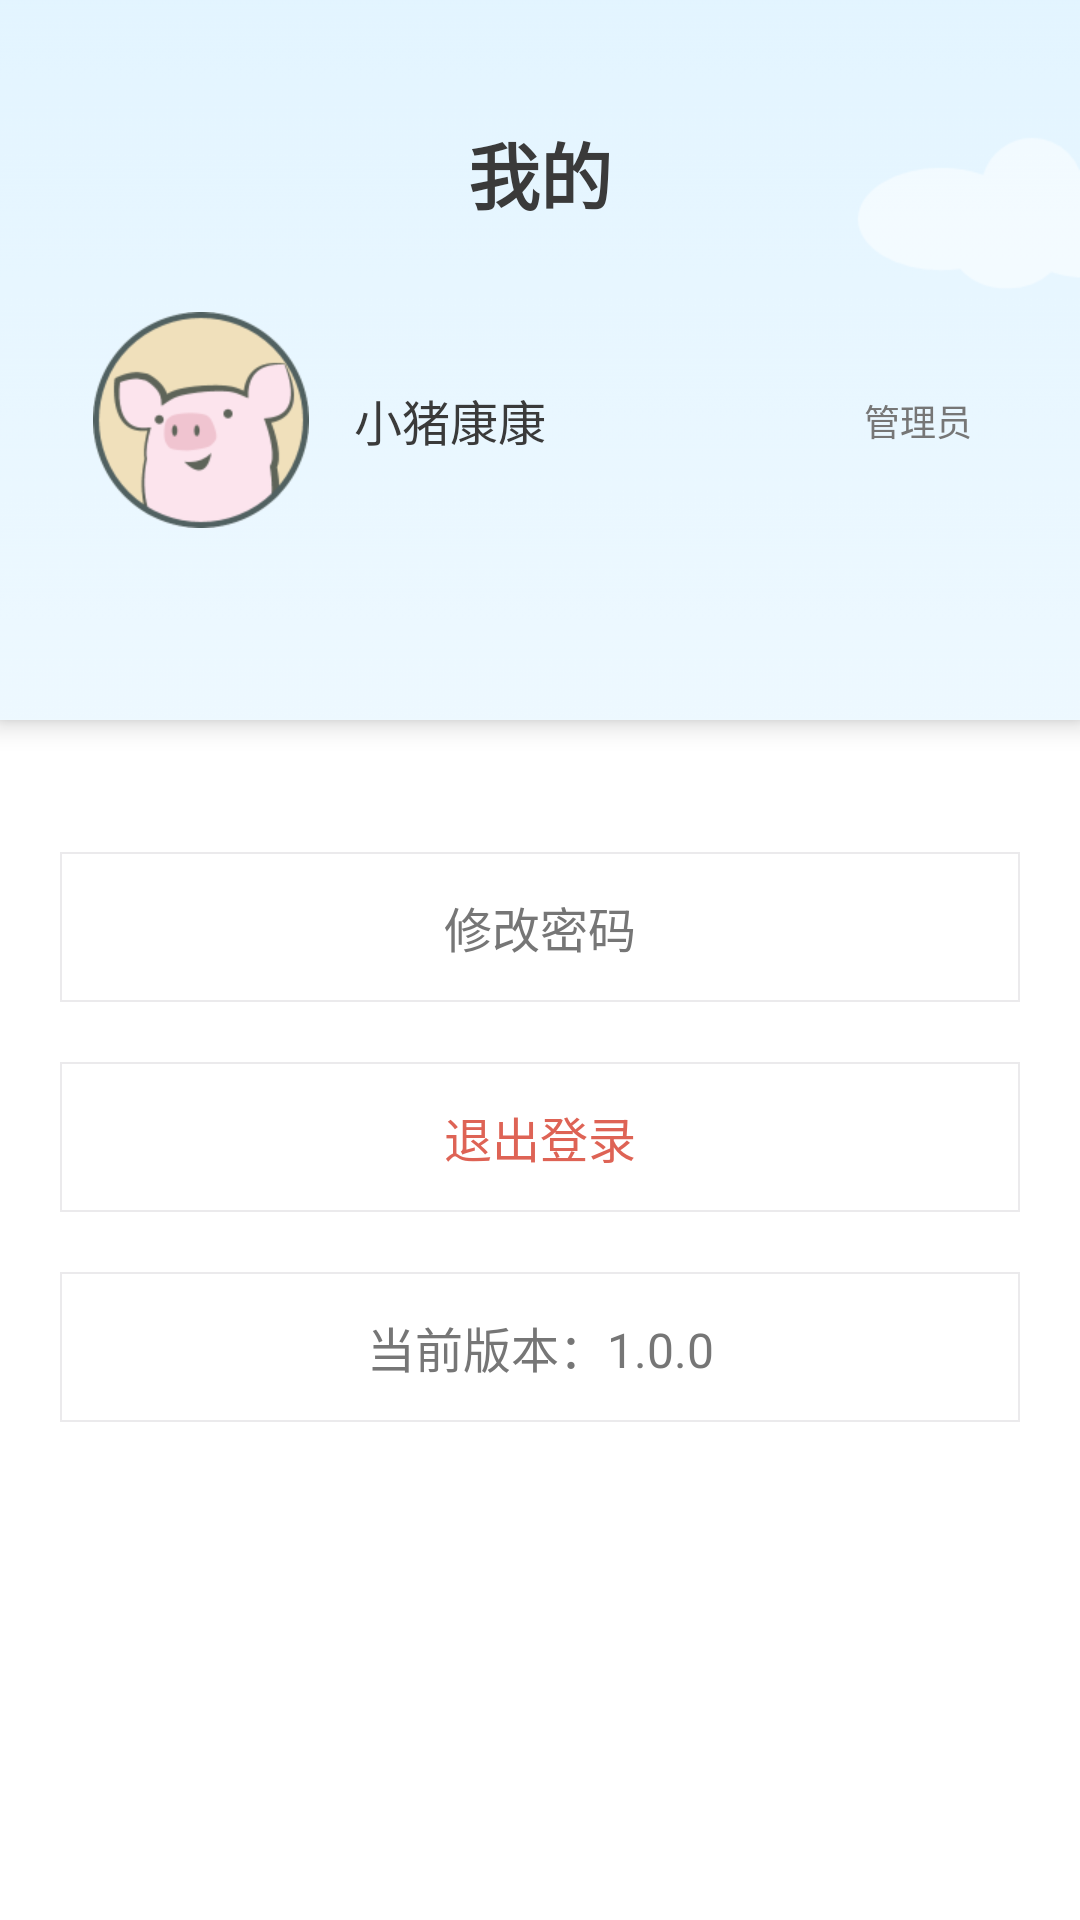

The Android layout XML behind this screen, and the referenced resources:
<!-- AndroidManifest.xml: application theme Theme.MyAppTheme -->
<!-- res/layout/fragment_main_user.xml -->
<?xml version="1.0" encoding="utf-8"?>
<androidx.constraintlayout.widget.ConstraintLayout
    xmlns:android="http://schemas.android.com/apk/res/android"
    xmlns:app="http://schemas.android.com/apk/res-auto"
    android:layout_width="match_parent"
    android:layout_height="match_parent"
    android:background="@android:color/white">
    <androidx.constraintlayout.widget.ConstraintLayout
        android:id="@+id/user_info"
        android:layout_width="0dp"
        android:layout_height="240dp"
        app:layout_constraintLeft_toLeftOf="parent"
        app:layout_constraintTop_toTopOf="parent"
        app:layout_constraintRight_toRightOf="parent"
        android:elevation="5dp"
        android:background="@android:color/white">

        <androidx.constraintlayout.utils.widget.ImageFilterView
            android:id="@+id/user_info_bg"
            android:layout_width="0dp"
            android:layout_height="0dp"
            app:layout_constraintLeft_toLeftOf="parent"
            app:layout_constraintTop_toTopOf="parent"
            app:layout_constraintRight_toRightOf="parent"
            app:layout_constraintBottom_toBottomOf="parent"
            android:scaleType="fitXY"
            android:src="@drawable/img_user_bg"/>

        <androidx.appcompat.widget.AppCompatTextView
            style="@style/text_title"
            android:layout_width="wrap_content"
            android:layout_height="wrap_content"
            app:layout_constraintLeft_toLeftOf="parent"
            app:layout_constraintTop_toTopOf="parent"
            app:layout_constraintRight_toRightOf="parent"
            android:layout_marginTop="40dp"
            android:textSize="24sp"
            android:text="我的"/>

        <androidx.constraintlayout.utils.widget.ImageFilterView
            android:id="@+id/user_avatar"
            android:layout_width="wrap_content"
            android:layout_height="wrap_content"
            app:layout_constraintLeft_toLeftOf="parent"
            app:layout_constraintTop_toTopOf="parent"
            android:layout_marginLeft="31dp"
            android:layout_marginTop="104dp"
            android:src="@drawable/img_user_avatar"/>

        <androidx.appcompat.widget.AppCompatTextView
            android:id="@+id/user_name"
            style="@style/text_title"
            android:layout_width="wrap_content"
            android:layout_height="wrap_content"
            app:layout_constraintLeft_toRightOf="@id/user_avatar"
            app:layout_constraintTop_toTopOf="@id/user_avatar"
            app:layout_constraintBottom_toBottomOf="@id/user_avatar"
            android:layout_marginLeft="15dp"
            android:textSize="16sp"
            android:textStyle="normal"
            android:text="小猪康康"/>

        <androidx.appcompat.widget.AppCompatTextView
            style="@style/text_content"
            android:layout_width="wrap_content"
            android:layout_height="wrap_content"
            app:layout_constraintTop_toTopOf="@id/user_avatar"
            app:layout_constraintRight_toRightOf="parent"
            app:layout_constraintBottom_toBottomOf="@id/user_avatar"
            android:layout_marginRight="36dp"
            android:text="管理员"/>
    </androidx.constraintlayout.widget.ConstraintLayout>

    <androidx.appcompat.widget.AppCompatTextView
        android:id="@+id/update_password"
        style="@style/text_content"
        android:layout_width="0dp"
        android:layout_height="50dp"
        app:layout_constraintLeft_toLeftOf="parent"
        app:layout_constraintTop_toBottomOf="@id/user_info"
        app:layout_constraintRight_toRightOf="parent"
        android:layout_marginLeft="20dp"
        android:layout_marginTop="44dp"
        android:layout_marginRight="20dp"
        android:gravity="center"
        android:textSize="16sp"
        android:text="修改密码"
        android:background="@drawable/shape_user_rect_bg"/>

    <androidx.appcompat.widget.AppCompatTextView
        android:id="@+id/logout"
        android:layout_width="0dp"
        android:layout_height="50dp"
        app:layout_constraintLeft_toLeftOf="parent"
        app:layout_constraintTop_toBottomOf="@id/update_password"
        app:layout_constraintRight_toRightOf="parent"
        android:layout_marginLeft="20dp"
        android:layout_marginTop="20dp"
        android:layout_marginRight="20dp"
        android:gravity="center"
        android:textSize="16sp"
        android:textColor="#DE6355"
        android:text="退出登录"
        android:background="@drawable/shape_user_rect_bg"/>

    <androidx.appcompat.widget.AppCompatTextView
        android:id="@+id/version"
        style="@style/text_content"
        android:layout_width="0dp"
        android:layout_height="50dp"
        app:layout_constraintLeft_toLeftOf="parent"
        app:layout_constraintTop_toBottomOf="@id/logout"
        app:layout_constraintRight_toRightOf="parent"
        android:layout_marginLeft="20dp"
        android:layout_marginTop="20dp"
        android:layout_marginRight="20dp"
        android:gravity="center"
        android:textSize="16sp"
        android:text="当前版本：1.0.0"
        android:background="@drawable/shape_user_rect_bg"/>

</androidx.constraintlayout.widget.ConstraintLayout>
<!-- resources referenced by this layout -->
<resources>
  <!-- drawable img_user_avatar: png bitmap (drawable-xhdpi, 11568 bytes) -->
  <!-- drawable img_user_bg: png bitmap (drawable-xhdpi, 6739 bytes) -->
  <!-- drawable shape_user_rect_bg (drawable) -->
  <?xml version="1.0" encoding="utf-8"?>
  <shape xmlns:android="http://schemas.android.com/apk/res/android"
      android:shape="rectangle">
      <solid android:color="@android:color/transparent"/>
      <stroke android:width="0.5dp" android:color="#EBEAEC"/>
  </shape>
  <style name="text_content">
          <item name="android:textSize">12sp</item>
          <item name="android:textColor">@color/grey_76</item>
      </style>
  <style name="text_title">
          <item name="android:textSize">18sp</item>
          <item name="android:textStyle">bold</item>
          <item name="android:textColor">@color/grey_3a</item>
      </style>
  <style name="Theme.MyAppTheme" parent="Theme.AppCompat.Light.NoActionBar">
          
          
          <item name="android:windowNoTitle">true</item>
          
          <item name="android:windowBackground">@color/colorWindowBg</item>
          
          <item name="colorPrimaryDark">@android:color/transparent</item>
          
      </style>
  <color name="grey_76">#767676</color>
  <color name="grey_3a">#3A3A3A</color>
  <color name="colorWindowBg">#F7F8FA</color>
</resources>
